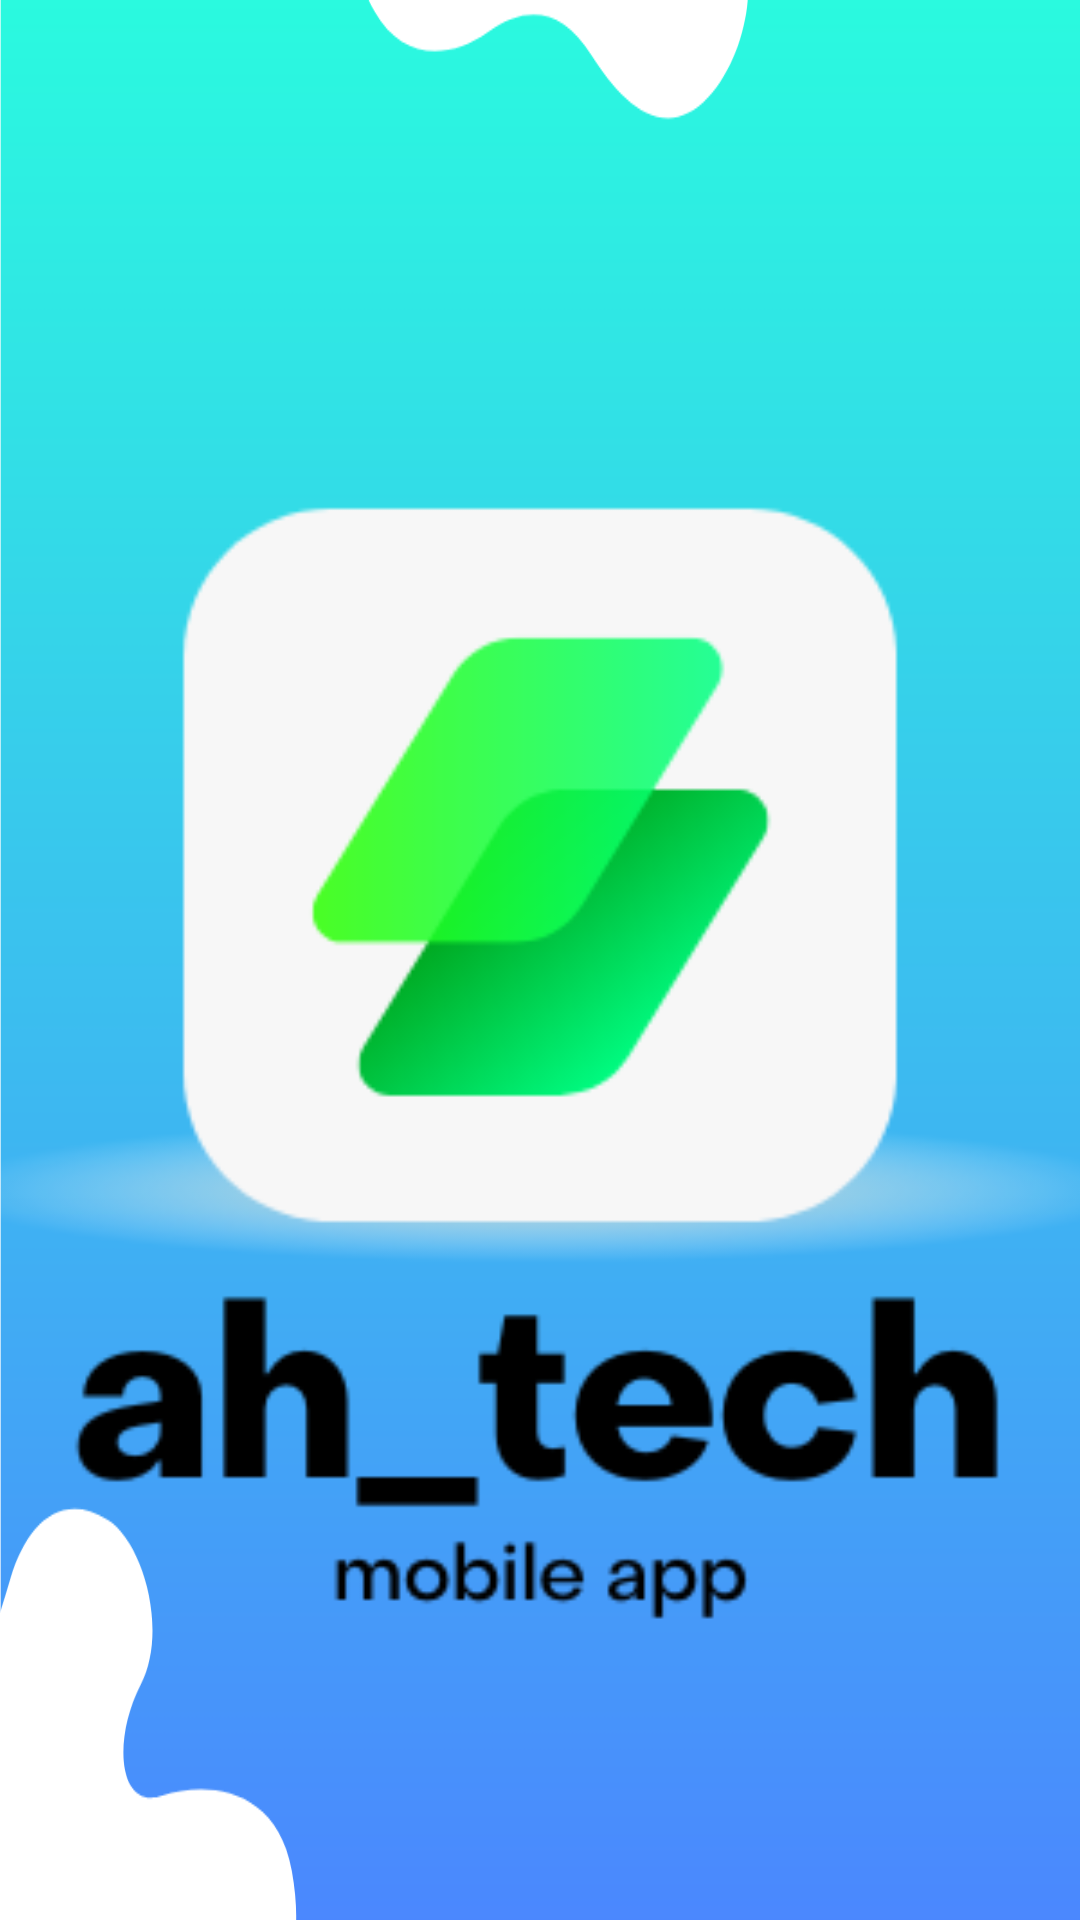

Write the Android layout XML for this screen, with the resource values it uses.
<!-- AndroidManifest.xml: application theme Theme.Advanced -->
<!-- res/layout/activity_home.xml -->
<?xml version="1.0" encoding="utf-8"?>
<RelativeLayout xmlns:android="http://schemas.android.com/apk/res/android"
    xmlns:app="http://schemas.android.com/apk/res-auto"
    xmlns:tools="http://schemas.android.com/tools"
    android:layout_width="match_parent"
    android:layout_height="match_parent"
    tools:context=".LoginActivity"
    android:background="@drawable/bluegradback">

    <LinearLayout
        android:layout_width="match_parent"
        android:layout_height="wrap_content"
        android:gravity="center"
        android:id="@+id/firstlinear"
        >
        <ImageView
            android:layout_width="700dp"
            android:layout_height="600dp"
            android:src="@drawable/ah_tech"
            android:layout_marginTop="70dp"
            android:layout_marginBottom="20dp"
            android:id="@+id/logo"

            />


    </LinearLayout>



</RelativeLayout>
<!-- resources referenced by this layout -->
<resources>
  <!-- drawable ah_tech: png bitmap (drawable, 18525 bytes) -->
  <!-- drawable bluegradback: png bitmap (drawable, 15992 bytes) -->
  <style name="Theme.Advanced" parent="Theme.MaterialComponents.DayNight.NoActionBar">
          
          <item name="colorPrimary">@color/purple_500</item>
          <item name="colorPrimaryVariant">@color/purple_700</item>
          <item name="colorOnPrimary">@color/white</item>
          
          <item name="colorSecondary">@color/teal_200</item>
          <item name="colorSecondaryVariant">@color/teal_700</item>
          <item name="colorOnSecondary">@color/black</item>
          
          <item name="android:statusBarColor">?attr/colorPrimaryVariant</item>
          
      </style>
  <!-- not gathered from this repository: default colours our renderer supplied (Android Studio template values) -->
  <color name="purple_500">#FF6200EE</color>
  <color name="purple_700">#FF3700B3</color>
  <color name="teal_200">#FF03DAC5</color>
  <color name="teal_700">#FF018786</color>
  <color name="black">#FF000000</color>
  <color name="white">#FFFFFFFF</color>
</resources>
